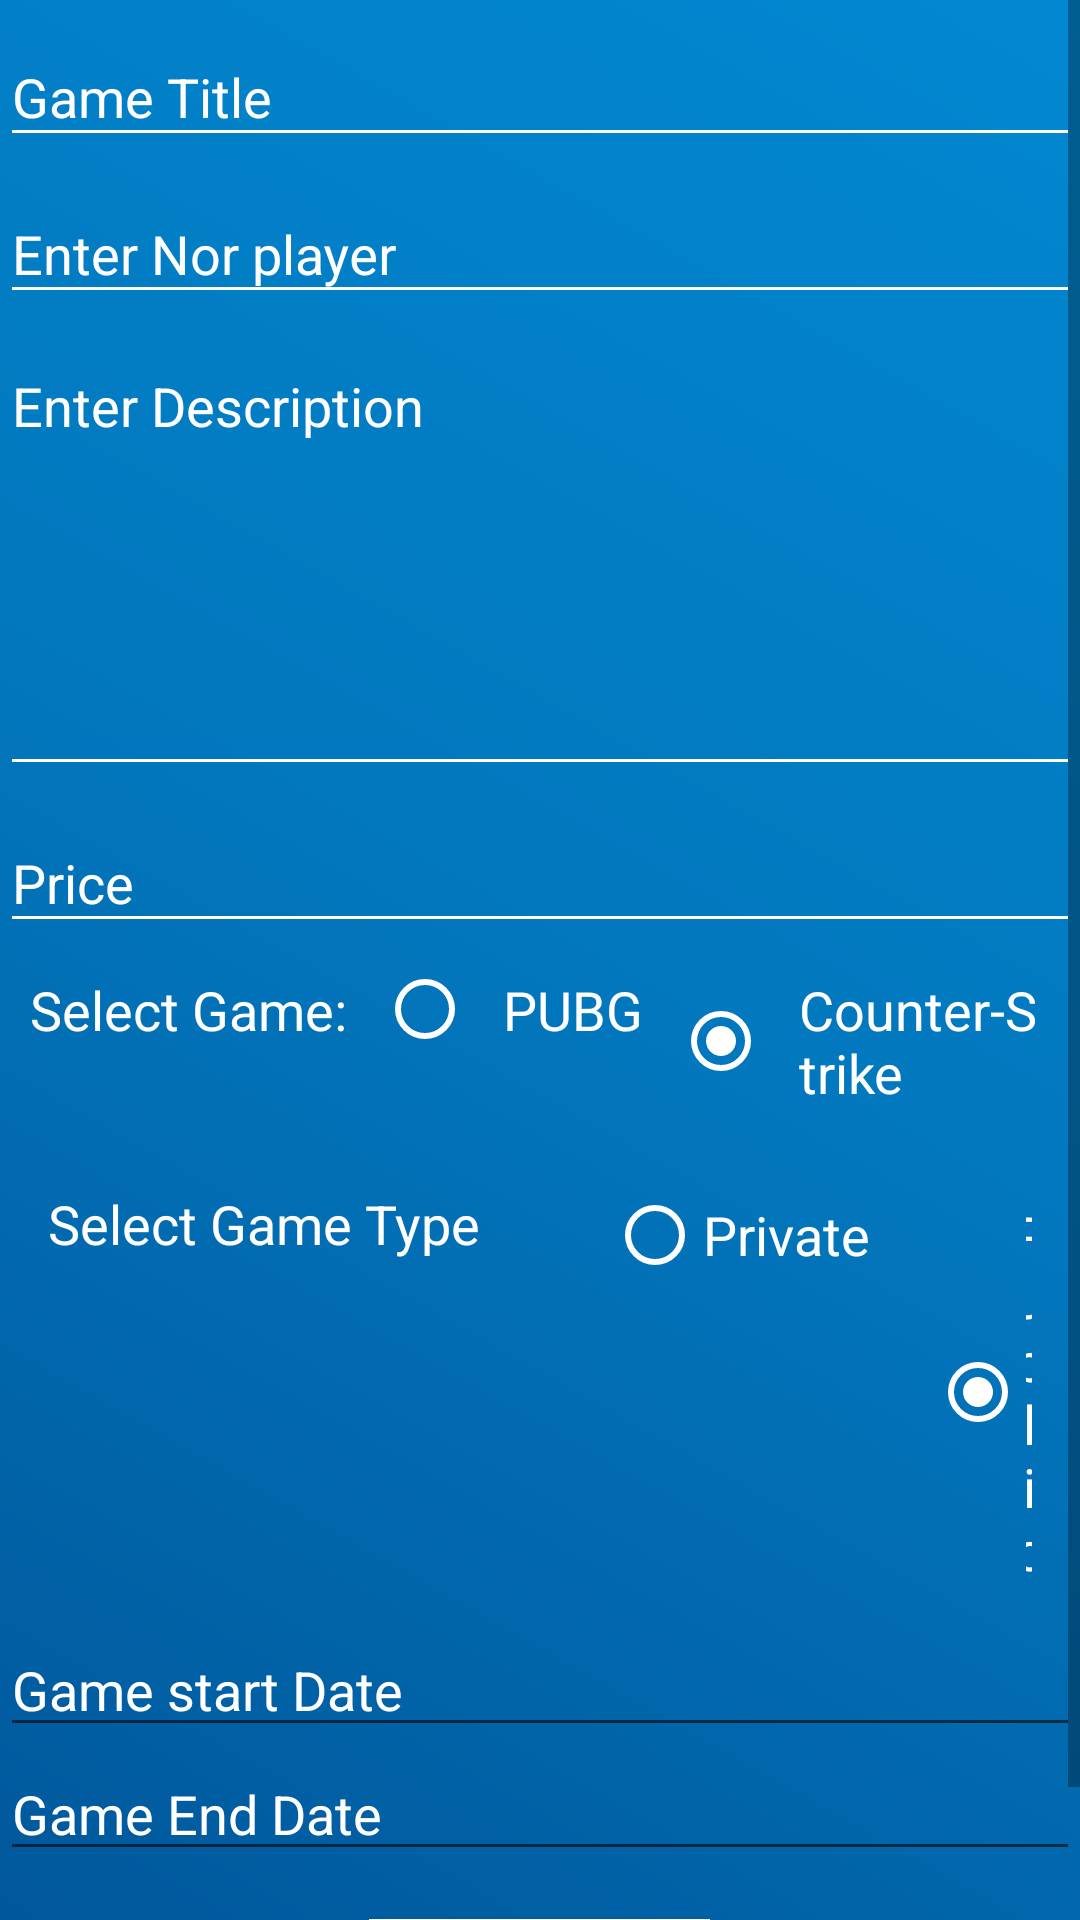

This screen was rendered from an Android layout file. Write that file and the resources it references.
<!-- AndroidManifest.xml: application theme AppTheme -->
<!-- res/layout/activity_create_game.xml -->
<?xml version="1.0" encoding="utf-8"?>
<ScrollView xmlns:android="http://schemas.android.com/apk/res/android"
    xmlns:app="http://schemas.android.com/apk/res-auto"
    xmlns:tools="http://schemas.android.com/tools"
    android:layout_width="match_parent"
    android:layout_height="match_parent"
    android:background="@drawable/background_drawable"
    tools:context=".ui.creategame.CreateGameActivity">

    <androidx.constraintlayout.widget.ConstraintLayout
        android:layout_width="match_parent"
        android:layout_height="wrap_content">


        <LinearLayout
            android:id="@+id/mainBox"
            android:layout_width="match_parent"
            android:layout_height="wrap_content"
            android:orientation="vertical"
            app:layout_constraintEnd_toEndOf="parent"
            app:layout_constraintStart_toStartOf="parent"
            app:layout_constraintTop_toTopOf="parent">

            <com.google.android.material.textfield.TextInputLayout
                android:id="@+id/textInputLayoutGameTitle"
                android:layout_width="match_parent"
                android:layout_height="wrap_content"
                android:theme="@style/EditText.Colored">

                <com.google.android.material.textfield.TextInputEditText
                    android:id="@+id/editTextGameTitle"
                    android:layout_width="match_parent"
                    android:layout_height="wrap_content"
                    android:hint="@string/game_title"
                    android:textColor="@color/white" />
            </com.google.android.material.textfield.TextInputLayout>

            <com.google.android.material.textfield.TextInputLayout
                android:id="@+id/textInputLayoutGameNoOFPlayer"
                android:layout_width="match_parent"
                android:layout_height="wrap_content"
                android:theme="@style/EditText.Colored">

                <com.google.android.material.textfield.TextInputEditText
                    android:id="@+id/editTextGameNoOFPlayer"
                    android:layout_width="match_parent"
                    android:layout_height="wrap_content"
                    android:hint="@string/enter_nor_player"
                    android:inputType="number"
                    android:maxLength="2"
                    android:textColor="@color/white" />
            </com.google.android.material.textfield.TextInputLayout>

            <com.google.android.material.textfield.TextInputLayout
                android:id="@+id/textInputLayoutGameDescription"
                android:layout_width="match_parent"
                android:layout_height="wrap_content"
                android:theme="@style/EditText.Colored">

                <com.google.android.material.textfield.TextInputEditText
                    android:id="@+id/editTextGameDescription"
                    android:layout_width="match_parent"
                    android:layout_height="wrap_content"
                    android:layout_gravity="start"
                    android:gravity="start"
                    android:hint="@string/enter_description"
                    android:lines="6"
                    android:textColor="@color/white" />
            </com.google.android.material.textfield.TextInputLayout>

            <com.google.android.material.textfield.TextInputLayout
                android:id="@+id/textInputLayoutGamePrice"
                android:layout_width="match_parent"
                android:layout_height="wrap_content"
                android:theme="@style/EditText.Colored">

                <com.google.android.material.textfield.TextInputEditText
                    android:id="@+id/editTextGamePrice"
                    android:layout_width="match_parent"
                    android:layout_height="wrap_content"
                    android:hint="@string/price"
                    android:inputType="number"
                    android:maxLength="3"
                    android:textColor="@color/white" />
            </com.google.android.material.textfield.TextInputLayout>

            <LinearLayout
                android:layout_width="match_parent"
                android:layout_height="wrap_content"
                android:orientation="horizontal">

                <TextView
                    android:layout_width="wrap_content"
                    android:layout_height="wrap_content"
                    android:padding="10sp"
                    android:text="@string/select_game"
                    android:textColor="@color/white"
                    android:textSize="18sp" />

                <RadioGroup
                    android:id="@+id/gameType"
                    android:layout_width="match_parent"
                    android:layout_height="wrap_content"
                    android:orientation="horizontal">

                    <RadioButton
                        android:id="@+id/pubg"
                        android:layout_width="wrap_content"
                        android:layout_height="wrap_content"
                        android:padding="10sp"
                        android:text="@string/pubg"
                        android:textColor="@color/white"
                        android:textSize="18sp"
                        android:theme="@style/RadioButtonStyle" />

                    <RadioButton
                        android:id="@+id/counterStrike"
                        android:layout_width="wrap_content"
                        android:layout_height="wrap_content"
                        android:checked="true"
                        android:padding="10sp"
                        android:text="@string/counter_strike"
                        android:textColor="@color/white"
                        android:textSize="18sp"
                        android:theme="@style/RadioButtonStyle" />
                </RadioGroup>
            </LinearLayout>

            <LinearLayout
                android:layout_width="match_parent"
                android:layout_height="wrap_content"
                android:orientation="horizontal">

                <TextView
                    android:layout_width="wrap_content"
                    android:layout_height="wrap_content"
                    android:gravity="center"
                    android:padding="16dp"
                    android:text="@string/select_game_type"
                    android:textColor="@color/white"
                    android:textSize="18sp" />

                <RadioGroup
                    android:id="@+id/groupType"
                    android:layout_width="match_parent"
                    android:layout_height="wrap_content"
                    android:orientation="horizontal"
                    android:padding="16dp"
                    app:layout_constraintBottom_toBottomOf="@id/mainBox"

                    >

                    <RadioButton
                        android:id="@+id/radioPrivate"
                        android:layout_width="wrap_content"
                        android:layout_height="wrap_content"
                        android:layout_marginStart="10dp"
                        android:gravity="center"
                        android:text="Private"
                        android:textColor="@color/white"
                        android:textSize="18sp"
                        android:theme="@style/RadioButtonStyle" />

                    <RadioButton
                        android:id="@+id/radioPublic"
                        android:layout_width="wrap_content"
                        android:layout_height="wrap_content"
                        android:layout_marginStart="20dp"
                        android:checked="true"
                        android:gravity="center"
                        android:text="Public"
                        android:textColor="@color/white"
                        android:textSize="18sp"
                        android:theme="@style/RadioButtonStyle" />

                </RadioGroup>
            </LinearLayout>



                <EditText
                    android:focusable="false"
                    android:textColorHint="@color/white"
                    android:id="@+id/editTextGameStartDate"
                    android:layout_width="match_parent"
                    android:layout_height="wrap_content"
                    android:editable="false"
                    android:drawableEnd="@drawable/ic_date_range_white_24dp"
                    android:hint="@string/game_start_date"
                    android:textColor="@color/white" />


                <EditText
                    android:focusable="false"
                    android:textColorHint="@color/white"
                    android:id="@+id/editTextGameEndDate"
                    android:layout_width="match_parent"
                    android:layout_height="wrap_content"
                    android:editable="false"
                    android:drawableEnd="@drawable/ic_date_range_white_24dp"
                    android:hint="@string/game_end_date"
                    android:textColor="@color/white" />



            <LinearLayout
                android:id="@+id/gameCredentials"
                android:layout_width="match_parent"
                android:layout_height="wrap_content"
                android:layout_marginTop="8dp"
                android:orientation="vertical"
                android:visibility="gone"
                app:layout_constraintEnd_toEndOf="parent"
                app:layout_constraintStart_toStartOf="parent"
                app:layout_constraintTop_toBottomOf="@+id/groupType">

                <com.google.android.material.textfield.TextInputLayout
                    android:id="@+id/textInputLayoutGameUserId"
                    android:layout_width="match_parent"
                    android:layout_height="wrap_content"
                    android:theme="@style/EditText.Colored">

                    <com.google.android.material.textfield.TextInputEditText
                        android:id="@+id/editTextGameUserId"
                        android:layout_width="match_parent"
                        android:layout_height="wrap_content"
                        android:hint="@string/enter_id_for_game"
                        android:textColor="@color/white" />
                </com.google.android.material.textfield.TextInputLayout>

                <com.google.android.material.textfield.TextInputLayout
                    android:id="@+id/textInputLayoutGameUserPassword"
                    android:layout_width="match_parent"
                    android:layout_height="wrap_content"
                    android:theme="@style/EditText.Colored">

                    <com.google.android.material.textfield.TextInputEditText
                        android:id="@+id/editTextGameUserPassword"
                        android:layout_width="match_parent"
                        android:layout_height="wrap_content"
                        android:hint="@string/enter_password_for_game"
                        android:textColor="@color/white" />
                </com.google.android.material.textfield.TextInputLayout>

            </LinearLayout>

            <Button
                android:id="@+id/createButton"
                android:layout_width="wrap_content"
                android:layout_height="wrap_content"
                android:layout_gravity="center"
                android:layout_marginTop="16dp"
                android:background="@color/white"
                android:padding="10dp"
                android:text="@string/create_game" />

        </LinearLayout>


    </androidx.constraintlayout.widget.ConstraintLayout>
</ScrollView>
<!-- resources referenced by this layout -->
<resources>
  <color name="white">#fff</color>
  <!-- drawable background_drawable (drawable) -->
  <?xml version="1.0" encoding="utf-8"?>
  <shape xmlns:android="http://schemas.android.com/apk/res/android"
      android:shape="rectangle" >
  
      <gradient
          android:angle="225"
          android:endColor="@color/colorPrimary"
          android:centerColor="@color/colorPrimaryDark"
          android:startColor="@color/colorAccent"
          android:type="linear" />
  
  </shape>
  <string name="counter_strike">Counter-Strike</string>
  <string name="create_game">Create Game</string>
  <string name="enter_description">Enter Description</string>
  <string name="enter_id_for_game">Enter id for Game</string>
  <string name="enter_nor_player">Enter Nor player</string>
  <string name="enter_password_for_game">Enter password for game</string>
  <string name="game_end_date">Game End Date</string>
  <string name="game_start_date">Game start Date</string>
  <string name="game_title">Game Title</string>
  <string name="price">Price</string>
  <string name="pubg">PUBG</string>
  <string name="select_game">Select Game:</string>
  <string name="select_game_type">Select Game Type</string>
  <style name="EditText.Colored" parent="AppTheme">
          <item name="colorControlNormal">@color/white</item>
          <item name="colorControlActivated">@color/white</item>
          <item name="colorControlHighlight">@color/white</item>
          <item name="editTextColor">@color/white</item>
          <item name="android:textColorHint">@color/white</item>
  
      </style>
  <style name="RadioButtonStyle" parent="Theme.AppCompat.Light">
          <item name="colorAccent">@android:color/white</item>
          <item name="android:textColorSecondary">@android:color/white</item>
      </style>
  <style name="AppTheme" parent="Theme.AppCompat.Light.DarkActionBar">
          
          <item name="colorPrimary">@color/colorPrimary</item>
          <item name="colorPrimaryDark">@color/colorPrimaryDark</item>
          <item name="colorAccent">@color/colorAccent</item>
      </style>
  
      if your are using appcompat &gt;v22 you can try using
  <color name="colorPrimary">#01579B</color>
  <color name="colorPrimaryDark">#0277BD</color>
  <color name="colorAccent">#0288D1</color>
</resources>
